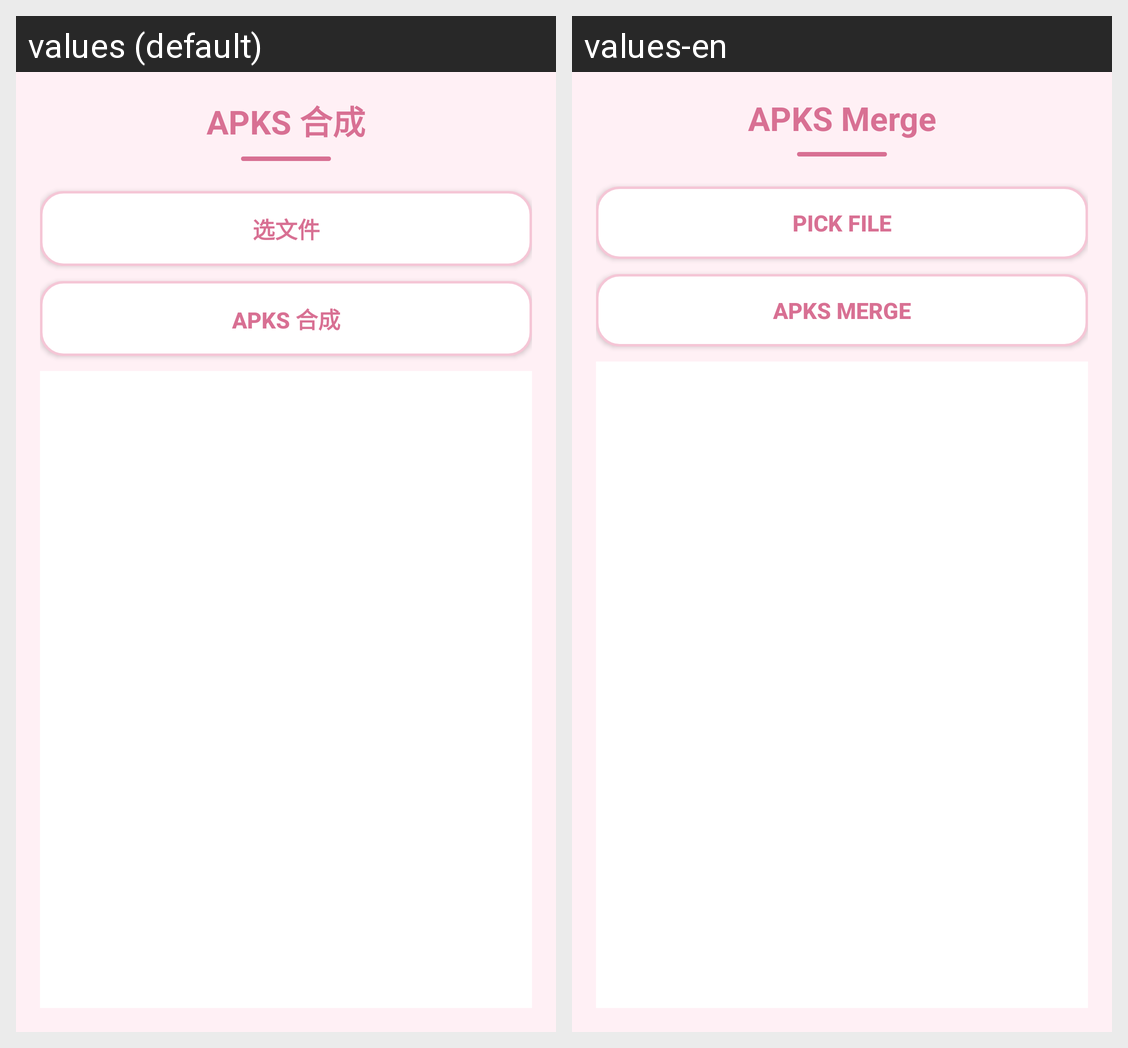

Translations of the strings shown on this Android screen, per locale in the grid:
Android screen res/layout/activity_apks.xml rendered under 2 locales, left to right: values (default), values-en. Device: Nexus 5 (rendered at 1080×1920; each locale shown at half size, 540×960, under a caption strip naming it); theme Theme.AppCompat.Light.NoActionBar.
Strings drawn on this screen, with the default value and each locale's value (text and hints the layout hard-codes, and strings that could not be matched under every locale, appear in the picture but are not listed):

title_apks
  values: APKS 合成
  values-en: APKS Merge

file_enc_pick
  values: 选文件
  values-en: Pick File
